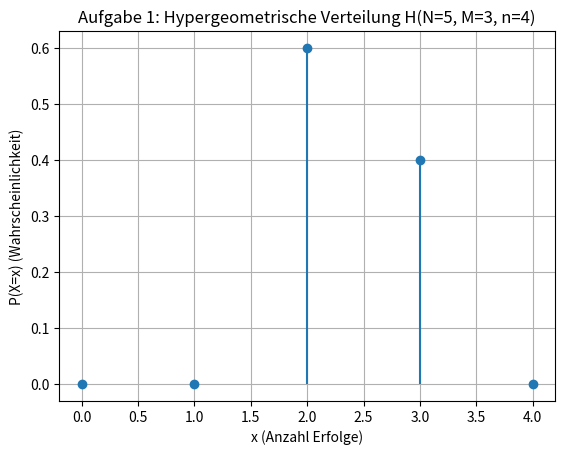
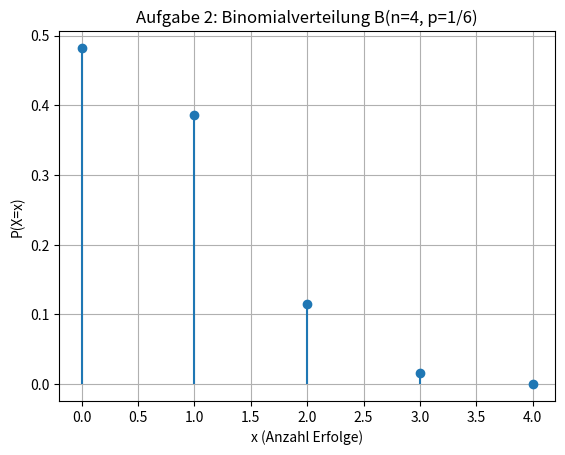
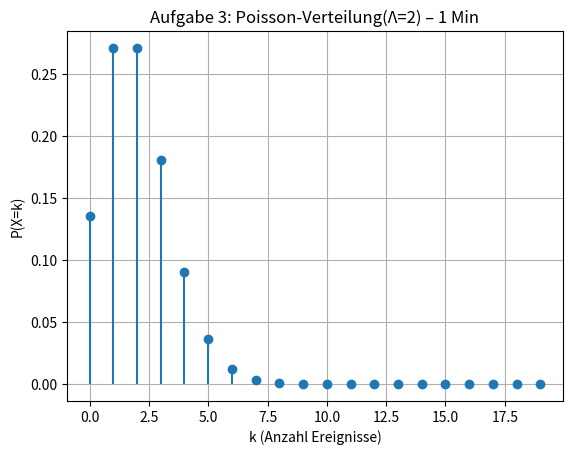
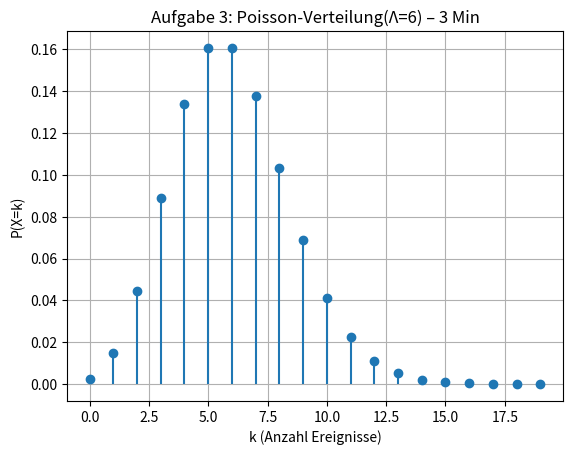

Write Python code to recreate these figures, in order.
"""
Skript zur Analyse und Visualisierung verschiedener diskreter Wahrscheinlichkeitsverteilungen.
Dieses Skript löst Aufgaben zur Hypergeometrischen, Binomial- und Poisson-Verteilung
und visualisiert die Wahrscheinlichkeitsmass Funktionen (PMF).

Autor: Kevin Nguefack
"""

import numpy as np
import matplotlib.pyplot as plt
from scipy.stats import hypergeom, binom, poisson

# ---------------------------------------------------------
# Aufgabe 1: Hypergeometrische Verteilung
# Szenario: Urnenmodell ohne Zurücklegen.
# Parameter:
#   N = 5 (Gesamtanzahl der Elemente)
#   M = 3 (Anzahl der "Erfolge" in der Grundgesamtheit)
#   n = 4 (Anzahl der Züge)
# ---------------------------------------------------------
N, M, n = 5, 3, 4
x = np.arange(0, n + 1)
pmf_h = hypergeom.pmf(x, N, M, n)

plt.figure()
plt.stem(x, pmf_h, basefmt=' ')
plt.title('Aufgabe 1: Hypergeometrische Verteilung H(N=5, M=3, n=4)')
plt.xlabel('x (Anzahl Erfolge)')
plt.ylabel('P(X=x) (Wahrscheinlichkeit)')
plt.grid(True)

# ---------------------------------------------------------
# Aufgabe 2: Binomialverteilung
# Szenario: Ziehen mit Zurücklegen (Bernoulli-Experiment).
# Parameter:
#   n = 4 (Anzahl der Versuche)
#   p = 1/6 (Erfolgswahrscheinlichkeit, z.B. Würfeln einer 6)
# ---------------------------------------------------------
n2, p2 = 4, 1/6
x2 = np.arange(0, n2 + 1)
pmf_b = binom.pmf(x2, n2, p2)

plt.figure()
plt.stem(x2, pmf_b, basefmt=' ')
plt.title('Aufgabe 2: Binomialverteilung B(n=4, p=1/6)')
plt.xlabel('x (Anzahl Erfolge)')
plt.ylabel('P(X=x)')
plt.grid(True)

# ---------------------------------------------------------
# Aufgabe 3: Poisson-Verteilung
# Szenario: Modellierung seltener Ereignisse über die Zeit.
# Parameter:
#   Λ (Lambda) = Durchschnittliche Rate
#   Fälle: 1 Minute (Λ=2) und 3 Minuten (Λ=6)
# ---------------------------------------------------------
for Λ, label in [(2, '1 Min'), (6, '3 Min')]:
    k = np.arange(0, 20)
    pmf_p = poisson.pmf(k, Λ)
    plt.figure()
    plt.stem(k, pmf_p, basefmt=' ')
    plt.title(f'Aufgabe 3: Poisson-Verteilung(Λ={Λ}) – {label}')
    plt.xlabel('k (Anzahl Ereignisse)')
    plt.ylabel('P(X=k)')
    plt.grid(True)

plt.show()
